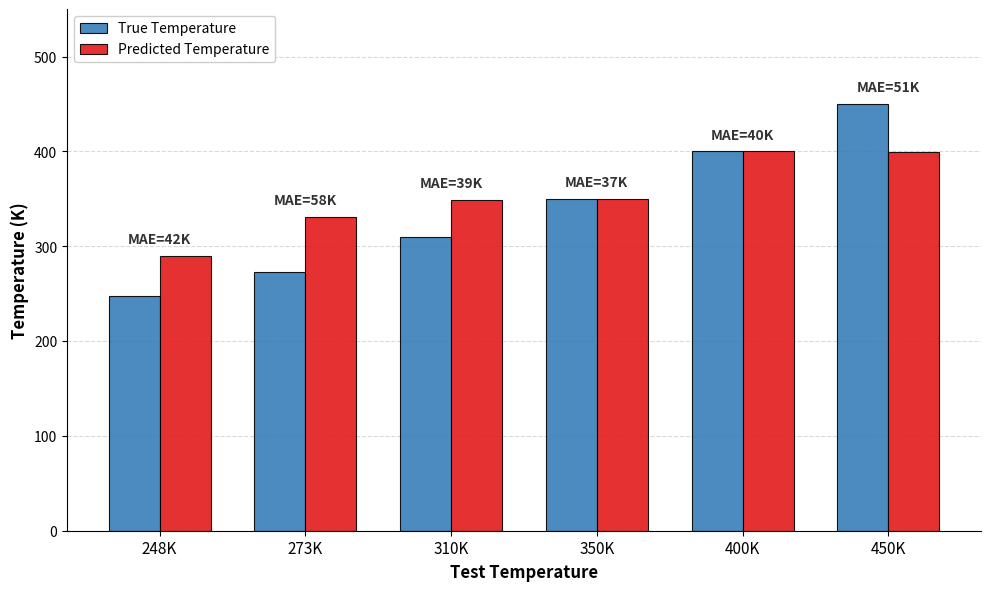

Generate this figure with matplotlib:
import matplotlib.pyplot as plt
import numpy as np

# Data derived from analysis
categories = ['248K', '273K', '310K', '350K', '400K', '450K']
true_temps = np.array([248, 273, 310, 350, 400, 450])
pred_temps = np.array([290, 331, 349, 350, 400, 399])
mae_labels = ["MAE=42K", "MAE=58K", "MAE=39K", "MAE=37K", "MAE=40K", "MAE=51K"]

x = np.arange(len(categories))
width = 0.35  # Width of the bars

# Setup figure with a clean, professional style
fig, ax = plt.subplots(figsize=(10, 6), dpi=300)

# Colors: Professional Blue (True) and Red (Predicted)
color_true = '#377eb8' 
color_pred = '#e41a1c' 

# Plotting bars
rects1 = ax.bar(x - width/2, true_temps, width, label='True Temperature', 
                color=color_true, edgecolor='black', linewidth=0.8, alpha=0.9)
rects2 = ax.bar(x + width/2, pred_temps, width, label='Predicted Temperature', 
                color=color_pred, edgecolor='black', linewidth=0.8, alpha=0.9)

# Formatting Axes
ax.set_ylabel('Temperature (K)', fontsize=12, fontweight='bold')
ax.set_xlabel('Test Temperature', fontsize=12, fontweight='bold')
ax.set_xticks(x)
ax.set_xticklabels(categories, fontsize=11)
ax.set_ylim(0, 550)

# Legend
ax.legend(loc='upper left', frameon=True, fontsize=10, framealpha=0.95)

# Grid and Spines
ax.yaxis.grid(True, linestyle='--', which='major', color='grey', alpha=0.3)
ax.set_axisbelow(True)
ax.spines['top'].set_visible(False)
ax.spines['right'].set_visible(False)

# Add MAE annotations above each bar group
for i in range(len(categories)):
    group_x = x[i]
    max_h = max(true_temps[i], pred_temps[i])
    ax.text(group_x, max_h + 10, mae_labels[i], 
            ha='center', va='bottom', fontsize=10, fontweight='bold', color='#333333')

plt.tight_layout()
plt.savefig('reconstructed_plot.png', dpi=300)
plt.show()
